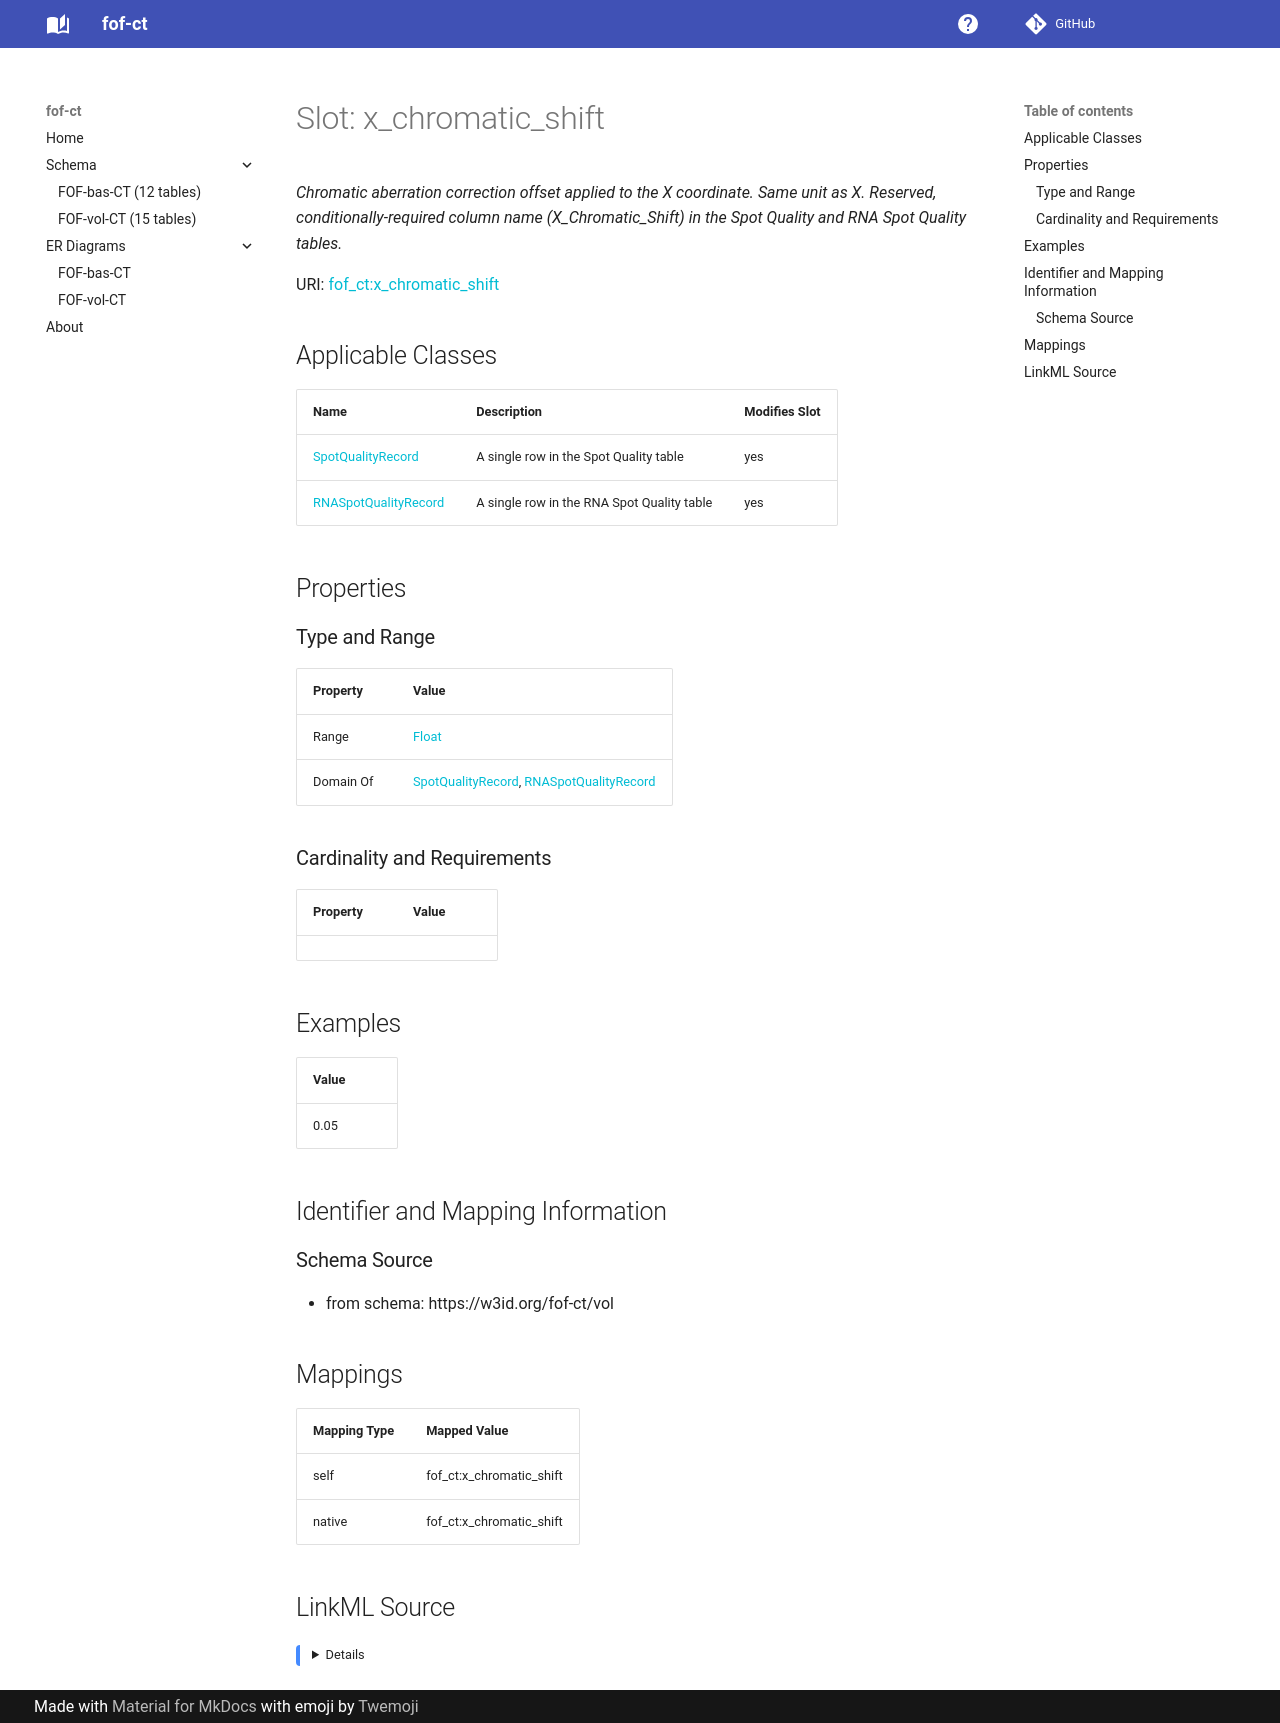

repository: strambc/fof-ct-linkml · page: vol/x_chromatic_shift/index.html · generator: mkdocs

---
search:
  boost: 5.0
---

# Slot: x_chromatic_shift 


_Chromatic aberration correction offset applied to the X coordinate. Same unit as X. Reserved, conditionally-required column name (X_Chromatic_Shift) in the Spot Quality and RNA Spot Quality tables._



<div data-search-exclude markdown="1">



URI: [fof_ct:x_chromatic_shift](https://w3id.org/fof-ct/x_chromatic_shift)
<!-- no inheritance hierarchy -->





## Applicable Classes

| Name | Description | Modifies Slot |
| --- | --- | --- |
| [SpotQualityRecord](SpotQualityRecord.md) | A single row in the Spot Quality table |  yes  |
| [RNASpotQualityRecord](RNASpotQualityRecord.md) | A single row in the RNA Spot Quality table |  yes  |






## Properties

### Type and Range

| Property | Value |
| --- | --- |
| Range | [Float](Float.md) |
| Domain Of | [SpotQualityRecord](SpotQualityRecord.md), [RNASpotQualityRecord](RNASpotQualityRecord.md) |

### Cardinality and Requirements

| Property | Value |
| --- | --- |









## Examples

| Value |
| --- |
| 0.05 |



## Identifier and Mapping Information





### Schema Source


* from schema: https://w3id.org/fof-ct/vol




## Mappings

| Mapping Type | Mapped Value |
| ---  | ---  |
| self | fof_ct:x_chromatic_shift |
| native | fof_ct:x_chromatic_shift |




## LinkML Source

<details>
```yaml
name: x_chromatic_shift
description: Chromatic aberration correction offset applied to the X coordinate. Same
  unit as X. Reserved, conditionally-required column name (X_Chromatic_Shift) in the
  Spot Quality and RNA Spot Quality tables.
examples:
- value: '0.05'
from_schema: https://w3id.org/fof-ct/vol
rank: 1000
domain_of:
- SpotQualityRecord
- RNASpotQualityRecord
range: float

```
</details></div>
